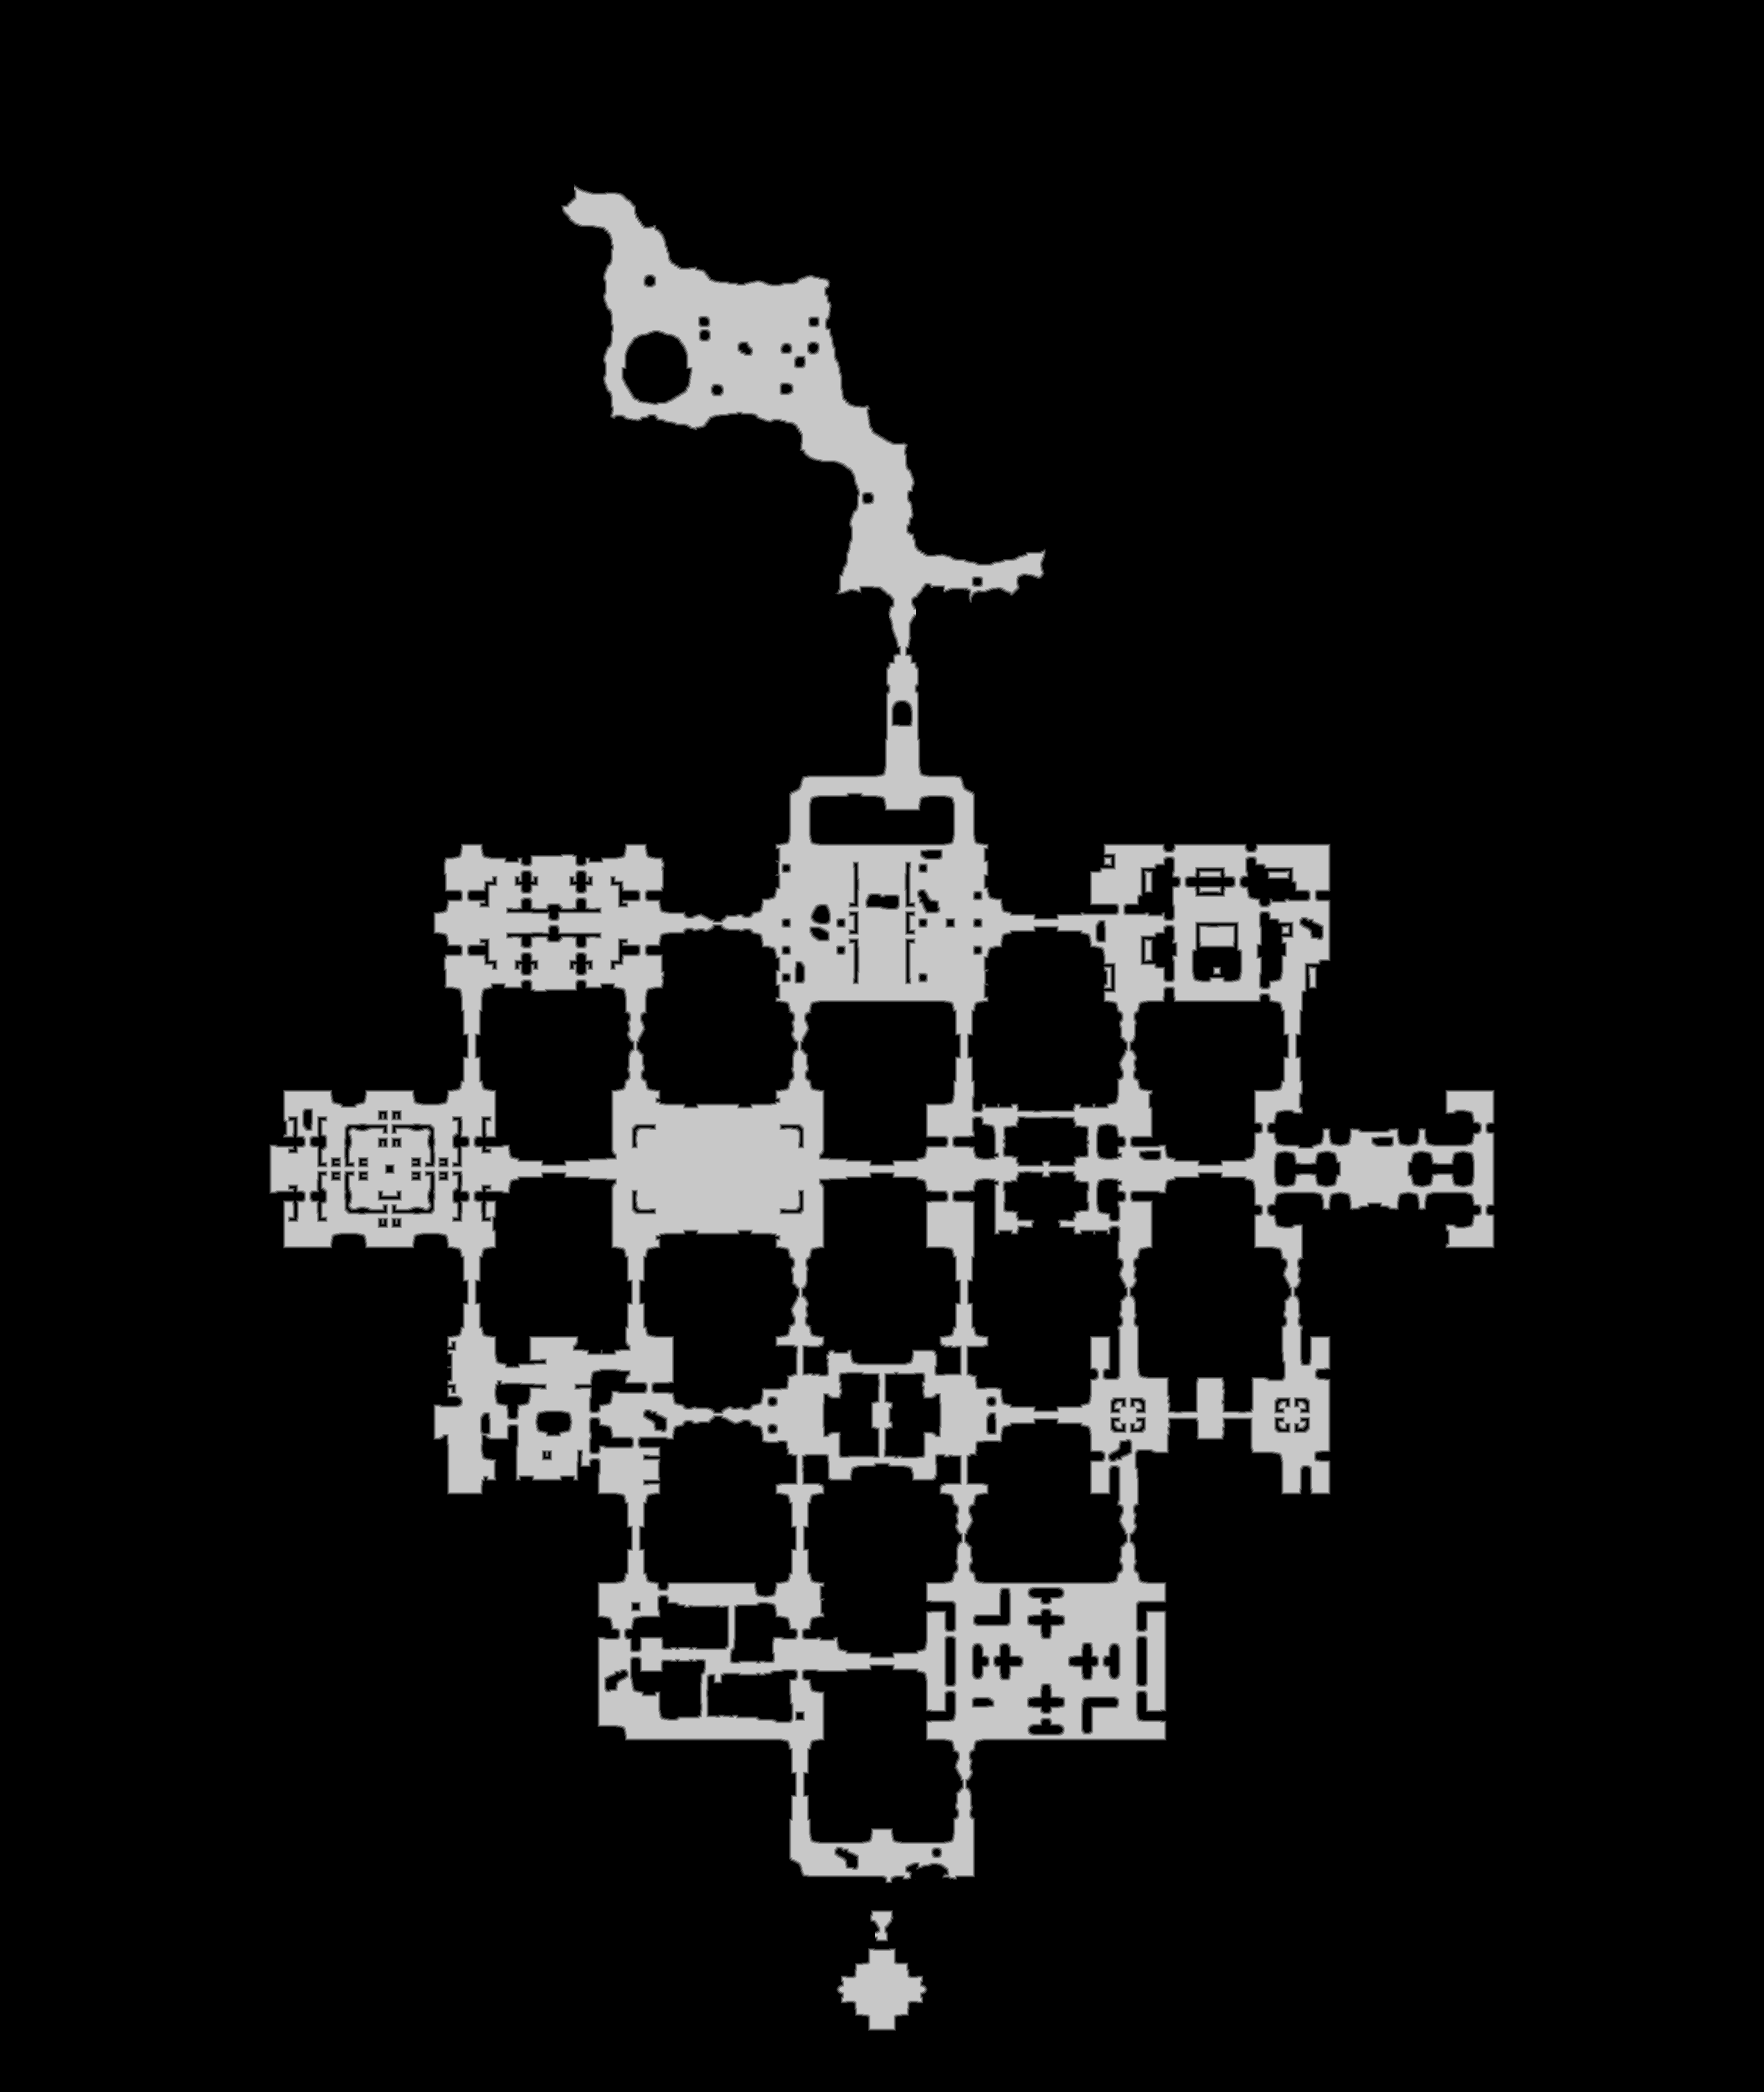

Data behind this chart, as committed beside it:
source	tdt_hull melee
truth	truth_5f215a363f0.tsv
width	2967
height	3519
nibble	0	9236201
nibble	1	63883
nibble	2	64779
nibble	3	65643
nibble	4	66326
nibble	5	944041
